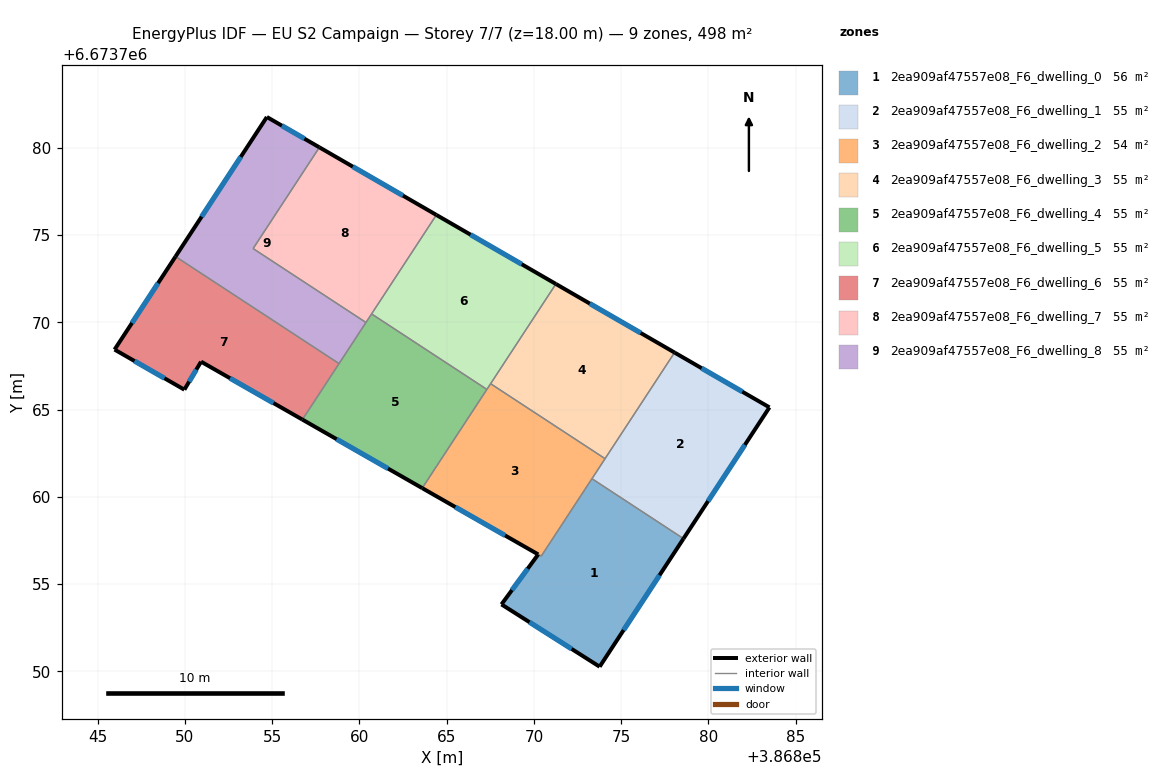
=== STOREY PLAN SPEC (per zone: floor XY polygon, exterior-wall plan segments, windows/doors) ===
zone 1: 2ea909af47557e08_F6_dwelling_0  (56.3 m²)
  floor: (386878.57, 6673757.60) (386873.77, 6673750.26) (386868.14, 6673753.83) (386870.25, 6673756.70) (386870.42, 6673756.60) (386873.33, 6673761.04)
  exterior wall: (386873.77, 6673750.26) – (386878.57, 6673757.60)  [8.8 m]
    window: (386875.14, 6673752.36) – (386877.20, 6673755.50)  [4.8 m²]
  exterior wall: (386868.14, 6673753.83) – (386873.77, 6673750.26)  [6.7 m]
    window: (386869.75, 6673752.81) – (386872.16, 6673751.28)  [3.7 m²]
  exterior wall: (386870.25, 6673756.70) – (386868.14, 6673753.83)  [3.6 m]
    window: (386869.65, 6673755.88) – (386868.74, 6673754.65)  [2.0 m²]
  interior walls: 3
zone 2: 2ea909af47557e08_F6_dwelling_1  (55.3 m²)
  floor: (386883.50, 6673765.12) (386878.57, 6673757.60) (386873.33, 6673761.04) (386878.06, 6673768.27)
  exterior wall: (386878.57, 6673757.60) – (386883.50, 6673765.12)  [9.0 m]
    window: (386879.98, 6673759.75) – (386882.09, 6673762.97)  [5.0 m²]
  exterior wall: (386883.50, 6673765.12) – (386878.06, 6673768.27)  [6.3 m]
    window: (386881.95, 6673766.02) – (386879.62, 6673767.37)  [3.5 m²]
  interior walls: 3
zone 3: 2ea909af47557e08_F6_dwelling_2  (54.2 m²)
  floor: (386874.08, 6673762.18) (386870.42, 6673756.60) (386863.60, 6673760.50) (386867.52, 6673766.48)
  exterior wall: (386863.60, 6673760.50) – (386870.25, 6673756.70)  [7.7 m]
    window: (386865.50, 6673759.41) – (386868.35, 6673757.78)  [4.2 m²]
  interior walls: 6
zone 4: 2ea909af47557e08_F6_dwelling_3  (55.3 m²)
  floor: (386878.06, 6673768.27) (386874.08, 6673762.18) (386867.52, 6673766.48) (386871.26, 6673772.20)
  exterior wall: (386878.06, 6673768.27) – (386871.26, 6673772.20)  [7.9 m]
    window: (386876.12, 6673769.39) – (386873.20, 6673771.07)  [4.3 m²]
  interior walls: 3
zone 5: 2ea909af47557e08_F6_dwelling_4  (55.3 m²)
  floor: (386867.30, 6673766.15) (386863.60, 6673760.50) (386856.73, 6673764.42) (386860.70, 6673770.48)
  exterior wall: (386856.73, 6673764.42) – (386863.60, 6673760.50)  [7.9 m]
    window: (386858.69, 6673763.30) – (386861.64, 6673761.62)  [4.4 m²]
  interior walls: 5
zone 6: 2ea909af47557e08_F6_dwelling_5  (55.3 m²)
  floor: (386871.26, 6673772.20) (386867.30, 6673766.15) (386860.70, 6673770.48) (386864.41, 6673776.15)
  exterior wall: (386871.26, 6673772.20) – (386864.41, 6673776.15)  [7.9 m]
    window: (386869.30, 6673773.33) – (386866.37, 6673775.02)  [4.4 m²]
  interior walls: 4
zone 7: 2ea909af47557e08_F6_dwelling_6  (55.3 m²)
  floor: (386858.83, 6673767.63) (386856.73, 6673764.42) (386850.92, 6673767.74) (386849.97, 6673766.14) (386845.97, 6673768.44) (386849.46, 6673773.77)
  exterior wall: (386849.97, 6673766.14) – (386850.92, 6673767.74)  [1.9 m]
    window: (386850.24, 6673766.60) – (386850.65, 6673767.29)  [1.0 m²]
  exterior wall: (386845.97, 6673768.44) – (386849.97, 6673766.14)  [4.6 m]
    window: (386847.11, 6673767.78) – (386848.83, 6673766.79)  [2.5 m²]
  exterior wall: (386849.46, 6673773.77) – (386845.97, 6673768.44)  [6.4 m]
    window: (386848.46, 6673772.25) – (386846.97, 6673769.96)  [3.5 m²]
  exterior wall: (386850.92, 6673767.74) – (386856.73, 6673764.42)  [6.7 m]
    window: (386852.58, 6673766.80) – (386855.07, 6673765.37)  [3.7 m²]
  interior walls: 2
zone 8: 2ea909af47557e08_F6_dwelling_7  (55.3 m²)
  floor: (386864.41, 6673776.15) (386860.38, 6673769.99) (386853.91, 6673774.22) (386857.71, 6673780.03)
  exterior wall: (386864.41, 6673776.15) – (386857.71, 6673780.03)  [7.7 m]
    window: (386862.50, 6673777.26) – (386859.62, 6673778.92)  [4.3 m²]
  interior walls: 4
zone 9: 2ea909af47557e08_F6_dwelling_8  (55.3 m²)
  floor: (386857.71, 6673780.03) (386853.91, 6673774.22) (386860.38, 6673769.99) (386858.83, 6673767.63) (386849.46, 6673773.77) (386854.70, 6673781.77)
  exterior wall: (386854.70, 6673781.77) – (386849.46, 6673773.77)  [9.6 m]
    window: (386853.20, 6673779.48) – (386850.96, 6673776.05)  [5.3 m²]
  exterior wall: (386857.71, 6673780.03) – (386854.70, 6673781.77)  [3.5 m]
    window: (386856.85, 6673780.52) – (386855.56, 6673781.27)  [1.9 m²]
  interior walls: 4

=== DERIVED (storey summary) ===
Building: EU S2 Campaign
Storey: 7 of 7  (floor level z = 18.00 m)
Storey gross floor area: 497.6 m²
Zones on this storey: 9
  - 2ea909af47557e08_F6_dwelling_0: floor 56.3 m²; exterior wall 19.0 m (57.0 m²); 3 window(s) 10.5 m²; WWR 18.4%
  - 2ea909af47557e08_F6_dwelling_1: floor 55.3 m²; exterior wall 15.3 m (45.8 m²); 2 window(s) 8.4 m²; WWR 18.4%
  - 2ea909af47557e08_F6_dwelling_2: floor 54.2 m²; exterior wall 7.7 m (23.0 m²); 1 window(s) 4.2 m²; WWR 18.4%
  - 2ea909af47557e08_F6_dwelling_3: floor 55.3 m²; exterior wall 7.9 m (23.6 m²); 1 window(s) 4.3 m²; WWR 18.4%
  - 2ea909af47557e08_F6_dwelling_4: floor 55.3 m²; exterior wall 7.9 m (23.7 m²); 1 window(s) 4.4 m²; WWR 18.4%
  - 2ea909af47557e08_F6_dwelling_5: floor 55.3 m²; exterior wall 7.9 m (23.7 m²); 1 window(s) 4.4 m²; WWR 18.4%
  - 2ea909af47557e08_F6_dwelling_6: floor 55.3 m²; exterior wall 19.5 m (58.6 m²); 4 window(s) 10.8 m²; WWR 18.4%
  - 2ea909af47557e08_F6_dwelling_7: floor 55.3 m²; exterior wall 7.7 m (23.2 m²); 1 window(s) 4.3 m²; WWR 18.4%
  - 2ea909af47557e08_F6_dwelling_8: floor 55.3 m²; exterior wall 13.0 m (39.1 m²); 2 window(s) 7.2 m²; WWR 18.4%
Zone adjacency (shared interzone walls):
  - 2ea909af47557e08_F6_dwelling_0 ↔ 2ea909af47557e08_F6_dwelling_1
  - 2ea909af47557e08_F6_dwelling_0 ↔ 2ea909af47557e08_F6_dwelling_2
  - 2ea909af47557e08_F6_dwelling_1 ↔ 2ea909af47557e08_F6_dwelling_2
  - 2ea909af47557e08_F6_dwelling_1 ↔ 2ea909af47557e08_F6_dwelling_3
  - 2ea909af47557e08_F6_dwelling_2 ↔ 2ea909af47557e08_F6_dwelling_3
  - 2ea909af47557e08_F6_dwelling_2 ↔ 2ea909af47557e08_F6_dwelling_4
  - 2ea909af47557e08_F6_dwelling_2 ↔ 2ea909af47557e08_F6_dwelling_5
  - 2ea909af47557e08_F6_dwelling_3 ↔ 2ea909af47557e08_F6_dwelling_5
  - 2ea909af47557e08_F6_dwelling_4 ↔ 2ea909af47557e08_F6_dwelling_5
  - 2ea909af47557e08_F6_dwelling_4 ↔ 2ea909af47557e08_F6_dwelling_6
  - 2ea909af47557e08_F6_dwelling_4 ↔ 2ea909af47557e08_F6_dwelling_7
  - 2ea909af47557e08_F6_dwelling_4 ↔ 2ea909af47557e08_F6_dwelling_8
  - 2ea909af47557e08_F6_dwelling_5 ↔ 2ea909af47557e08_F6_dwelling_7
  - 2ea909af47557e08_F6_dwelling_6 ↔ 2ea909af47557e08_F6_dwelling_8
  - 2ea909af47557e08_F6_dwelling_7 ↔ 2ea909af47557e08_F6_dwelling_8